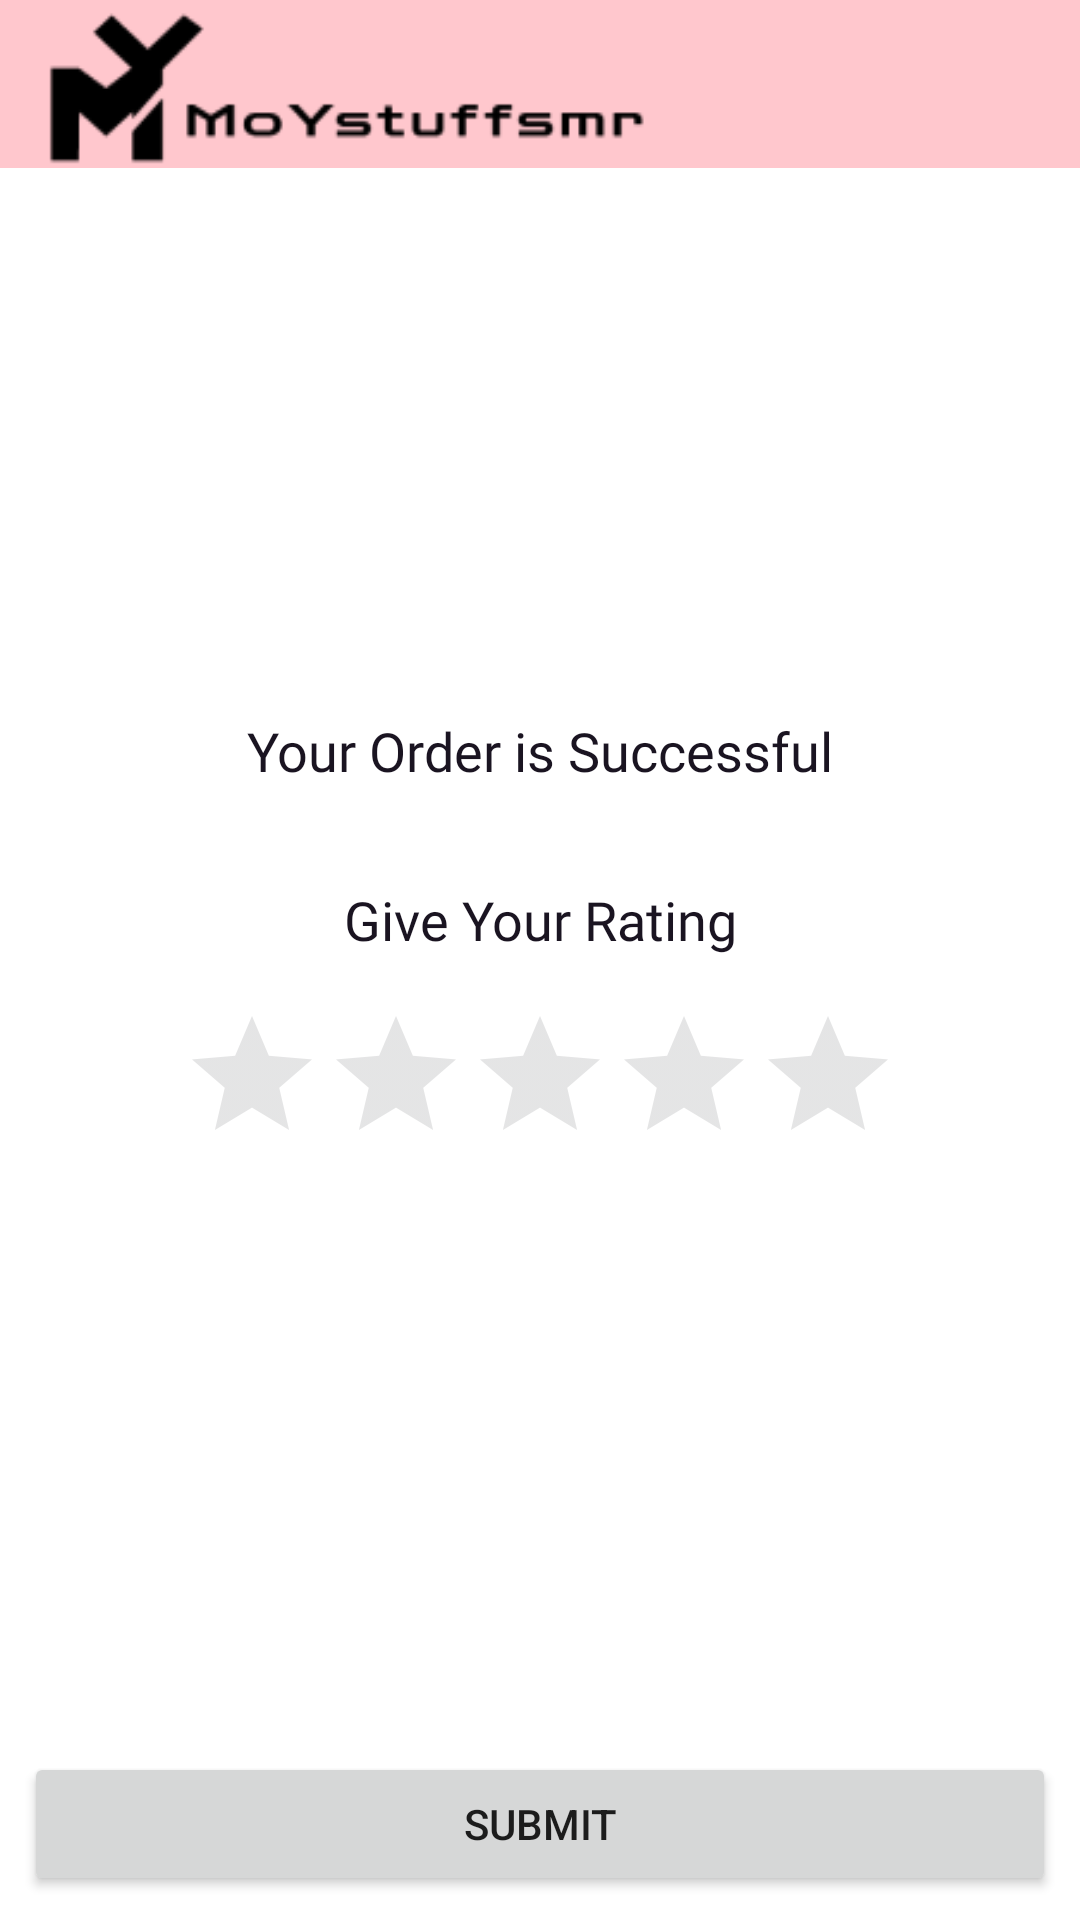

Here is an Android app screen rendered from its layout file. Give the layout XML and the strings, colors and styles it references.
<!-- AndroidManifest.xml: activity theme Theme.MyEcommerce.NoActionBar -->
<!-- res/layout/activity_buy.xml -->
<?xml version="1.0" encoding="utf-8"?>
<androidx.constraintlayout.widget.ConstraintLayout xmlns:android="http://schemas.android.com/apk/res/android"
    xmlns:app="http://schemas.android.com/apk/res-auto"
    xmlns:tools="http://schemas.android.com/tools"
    android:layout_width="match_parent"
    android:layout_height="match_parent"
    tools:context=".ui.buy.BuyActivity">

    <androidx.appcompat.widget.Toolbar
        android:id="@+id/toolbarMain"
        android:layout_width="match_parent"
        android:layout_height="?android:actionBarSize"
        android:background="@color/red3"
        app:contentInsetStart="0dp"
        app:layout_constraintEnd_toEndOf="parent"
        app:layout_constraintStart_toStartOf="parent"
        app:layout_constraintTop_toTopOf="parent">

        <ImageView
            android:layout_width="200dp"
            android:layout_height="wrap_content"
            android:layout_marginStart="16dp"
            android:background="@drawable/splash_wordart"
            android:contentDescription="@null" />

    </androidx.appcompat.widget.Toolbar>


    <ImageView
        android:id="@+id/imageView"
        android:layout_width="150dp"
        android:layout_height="150dp"
        android:layout_marginTop="16dp"
        android:contentDescription="@null"
        app:layout_constraintEnd_toEndOf="parent"
        app:layout_constraintStart_toStartOf="parent"
        app:layout_constraintTop_toBottomOf="@+id/toolbarMain"
        app:srcCompat="@drawable/success_image" />

    <TextView
        android:id="@+id/textView"
        android:layout_width="wrap_content"
        android:layout_height="wrap_content"
        android:layout_marginTop="16dp"
        android:text="Your Order is Successful"
        android:fontFamily="@font/poppins_semi_bold"
        android:textColor="@color/shades7"
        android:textSize="18sp"
        app:layout_constraintEnd_toEndOf="parent"
        app:layout_constraintStart_toStartOf="parent"
        app:layout_constraintTop_toBottomOf="@+id/imageView" />

    <TextView
        android:id="@+id/textView2"
        android:layout_width="wrap_content"
        android:layout_height="wrap_content"
        android:layout_marginTop="32dp"
        android:text="Give Your Rating"
        android:fontFamily="@font/poppins_semi_bold"
        android:textColor="@color/shades7"
        android:textSize="18sp"
        app:layout_constraintEnd_toEndOf="parent"
        app:layout_constraintStart_toStartOf="parent"
        app:layout_constraintTop_toBottomOf="@+id/textView" />

    <RatingBar
        android:id="@+id/ratingBuy"
        android:layout_width="wrap_content"
        android:layout_height="wrap_content"
        android:layout_marginTop="16dp"
        android:theme="@style/RatingBar"
        app:layout_constraintEnd_toEndOf="parent"
        app:layout_constraintStart_toStartOf="parent"
        app:layout_constraintTop_toBottomOf="@+id/textView2" />

    <Button
        android:id="@+id/btnSubmit"
        android:layout_width="0dp"
        android:layout_height="wrap_content"
        android:layout_margin="8dp"
        android:text="@string/btn_submit"
        app:layout_constraintBottom_toBottomOf="parent"
        app:layout_constraintEnd_toEndOf="parent"
        app:layout_constraintStart_toStartOf="parent" />

</androidx.constraintlayout.widget.ConstraintLayout>
<!-- resources referenced by this layout -->
<resources>
  <color name="red3">#FFC7CD</color>
  <color name="shades7">#1A1421</color>
  <!-- drawable splash_wordart: png bitmap (drawable, 2734 bytes) -->
  <string name="btn_submit">Submit</string>
  <style name="RatingBar" parent="Theme.AppCompat">
          <item name="colorControlNormal">@color/shades3</item>
          <item name="colorControlActivated">@color/shades7</item>
      </style>
  <style name="Theme.MyEcommerce.NoActionBar">
          <item name="windowActionBar">false</item>
          <item name="windowNoTitle">true</item>
      </style>
  <color name="shades3">#A7A8AA</color>
</resources>
